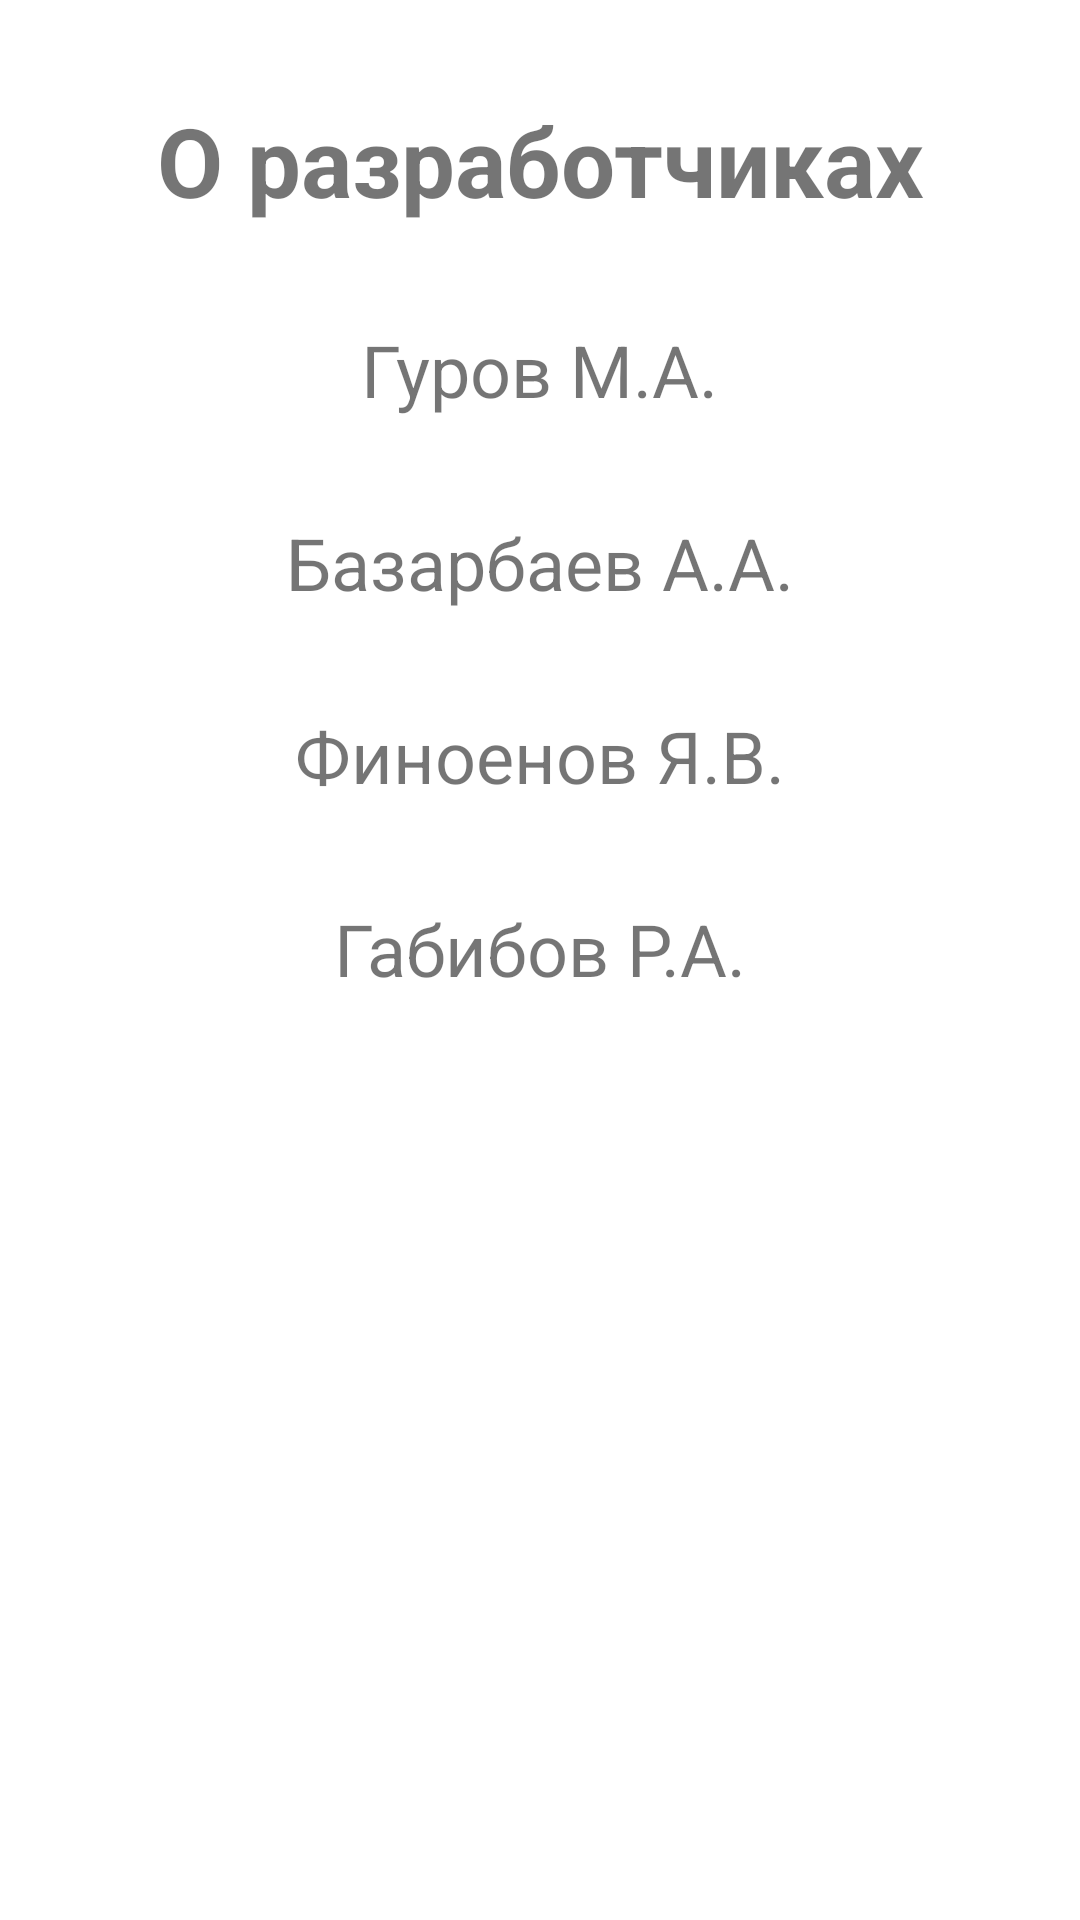

Reconstruct the res/layout file that produces this screen, plus the resources it refers to.
<!-- AndroidManifest.xml: application theme Theme.LabMobile -->
<!-- res/layout/fragment_second.xml -->
<?xml version="1.0" encoding="utf-8"?>
<androidx.constraintlayout.widget.ConstraintLayout xmlns:android="http://schemas.android.com/apk/res/android"
    xmlns:app="http://schemas.android.com/apk/res-auto"
    xmlns:tools="http://schemas.android.com/tools"
    android:id="@+id/nestedScrollView"
    android:layout_width="match_parent"
    android:layout_height="match_parent"
    tools:context=".activity.SecondFragment">

    <TextView
        android:id="@+id/title_second"
        android:layout_width="wrap_content"
        android:layout_height="wrap_content"
        android:text="О разработчиках"
        android:textStyle="bold"
        android:textSize="32sp"
        android:layout_marginTop="32dp"
        app:layout_constraintEnd_toEndOf="parent"
        app:layout_constraintStart_toStartOf="parent"
        app:layout_constraintTop_toTopOf="parent" />

    <TextView
        android:id="@+id/first_developer"
        android:layout_width="wrap_content"
        android:layout_height="wrap_content"
        android:text="Гуров М.А."
        android:textSize="24sp"
        android:layout_marginTop="32dp"
        app:layout_constraintEnd_toEndOf="parent"
        app:layout_constraintStart_toStartOf="parent"
        app:layout_constraintTop_toBottomOf="@id/title_second"
        />

    <TextView
        android:id="@+id/second_developer"
        android:layout_width="wrap_content"
        android:layout_height="wrap_content"
        android:text="Базарбаев А.А."
        android:textSize="24sp"
        android:layout_marginTop="32dp"
        app:layout_constraintEnd_toEndOf="parent"
        app:layout_constraintStart_toStartOf="parent"
        app:layout_constraintTop_toBottomOf="@id/first_developer"
        />

    <TextView
        android:id="@+id/third_developer"
        android:layout_width="wrap_content"
        android:layout_height="wrap_content"
        android:text="Финоенов Я.В."
        android:textSize="24sp"
        android:layout_marginTop="32dp"
        app:layout_constraintEnd_toEndOf="parent"
        app:layout_constraintStart_toStartOf="parent"
        app:layout_constraintTop_toBottomOf="@id/second_developer"
        />

    <TextView
        android:id="@+id/four_developer"
        android:layout_width="wrap_content"
        android:layout_height="wrap_content"
        android:text="Габибов Р.А."
        android:textSize="24sp"
        android:layout_marginTop="32dp"
        app:layout_constraintEnd_toEndOf="parent"
        app:layout_constraintStart_toStartOf="parent"
        app:layout_constraintTop_toBottomOf="@id/third_developer"
        />


</androidx.constraintlayout.widget.ConstraintLayout>
<!-- resources referenced by this layout -->
<resources>
  <style name="Theme.LabMobile" parent="Theme.MaterialComponents.DayNight.NoActionBar">
          
          <item name="colorPrimary">@color/purple_500</item>
          <item name="colorPrimaryVariant">@color/purple_700</item>
          <item name="colorOnPrimary">@color/white</item>
          
          <item name="colorSecondary">@color/teal_200</item>
          <item name="colorSecondaryVariant">@color/teal_700</item>
          <item name="colorOnSecondary">@color/black</item>
          
          <item name="android:statusBarColor">?attr/colorPrimaryVariant</item>
          
      </style>
  <!-- not gathered from this repository: default colours our renderer supplied (Android Studio template values) -->
  <color name="purple_500">#FF6200EE</color>
  <color name="purple_700">#FF3700B3</color>
  <color name="teal_200">#FF03DAC5</color>
  <color name="teal_700">#FF018786</color>
  <color name="black">#FF000000</color>
  <color name="white">#FFFFFFFF</color>
</resources>
